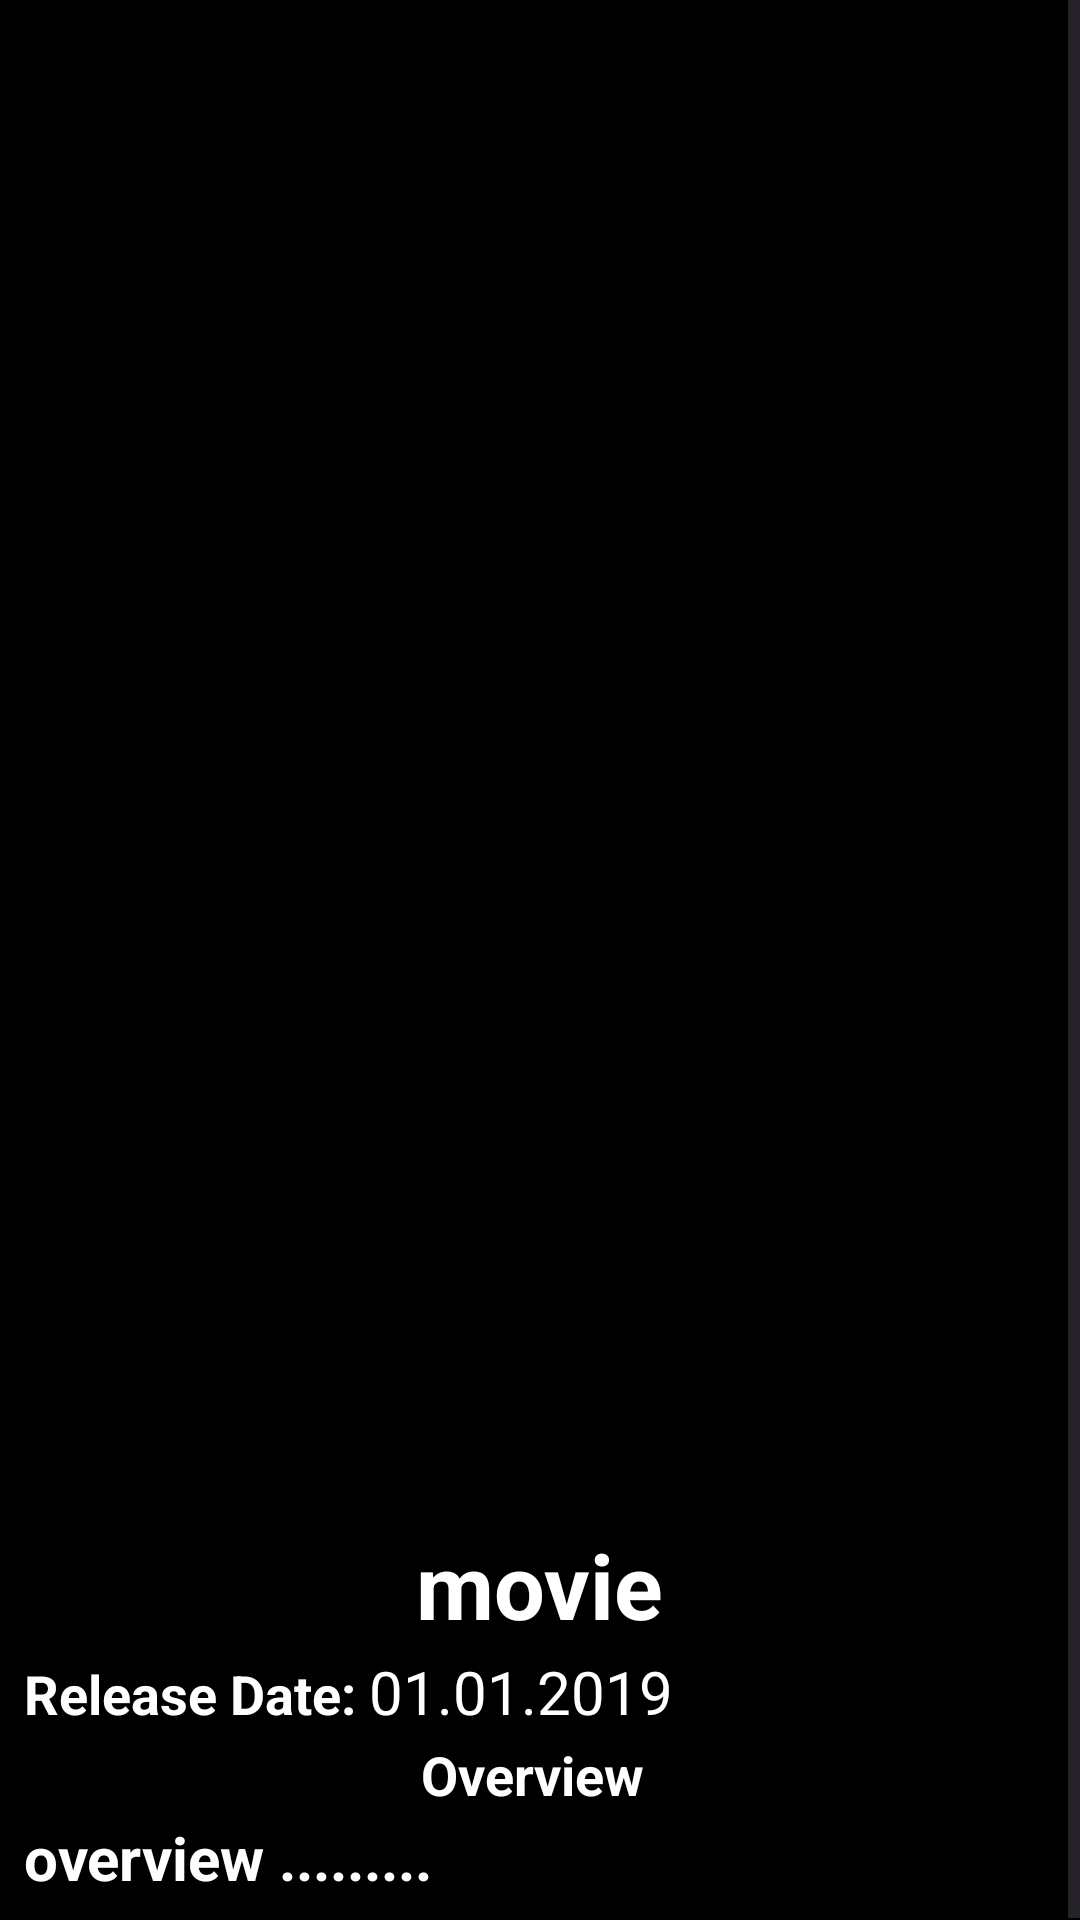

This screen was rendered from an Android layout file. Write that file and the resources it references.
<!-- AndroidManifest.xml: application theme Theme.Viewed -->
<!-- res/layout/fragment_detail.xml -->
<?xml version="1.0" encoding="utf-8"?>
<androidx.constraintlayout.widget.ConstraintLayout xmlns:android="http://schemas.android.com/apk/res/android"
    xmlns:tools="http://schemas.android.com/tools"
    android:layout_width="match_parent"
    android:layout_height="match_parent"
    xmlns:app="http://schemas.android.com/apk/res-auto"
    android:background="@color/black"
    tools:context=".screens.detail.DetailFragment">
    <LinearLayout
        android:layout_width="match_parent"
        android:layout_height="match_parent"
        android:orientation="vertical">



        <ScrollView
            app:layout_constraintTop_toTopOf="parent"
            android:layout_width="match_parent"
            android:layout_height="match_parent">

            <LinearLayout
                android:layout_width="match_parent"
                android:layout_height="match_parent"
                android:orientation="vertical"
                android:id="@+id/linearLayout">


                <ImageView
                    android:id="@+id/img_detail"
                    android:layout_width="match_parent"
                    android:layout_height="500dp"
                    android:layout_gravity="center"
                    android:scaleType="matrix"
                    android:src="@drawable/ic_launcher_foreground"/>

                <LinearLayout
                    android:layout_width="match_parent"
                    android:layout_height="match_parent"
                    android:orientation="vertical"
                    android:layout_margin="8dp">


                    <TextView
                        android:id="@+id/tv_title"
                        android:layout_width="wrap_content"
                        android:layout_height="wrap_content"
                        android:text="movie"
                        android:layout_gravity="center"
                        android:textColor="@color/white"
                        android:textSize="30sp"
                        android:textStyle="bold" />



                    <LinearLayout
                        android:layout_width="match_parent"
                        android:layout_height="match_parent"
                        android:orientation="horizontal">

                        <TextView
                            android:layout_width="wrap_content"
                            android:layout_height="wrap_content"
                            android:layout_marginTop="2dp"
                            android:text="Release Date: "
                            android:textSize="18sp"
                            android:textColor="@color/white"
                            android:textStyle="bold"/>

                        <TextView
                            android:id="@+id/tv_date"
                            android:layout_width="wrap_content"
                            android:layout_height="wrap_content"
                            android:layout_marginTop="2dp"
                            android:textColor="@color/white"
                            android:text="01.01.2019"
                            android:textSize="20sp"/>

                    </LinearLayout>

                    <TextView
                        android:layout_width="wrap_content"
                        android:layout_height="wrap_content"
                        android:layout_marginTop="2dp"
                        android:text="Overview "
                        android:layout_gravity="center"
                        android:textSize="18sp"
                        android:textColor="@color/white"
                        android:textStyle="bold"/>
                    <TextView
                        android:id="@+id/tv_description"
                        android:layout_width="wrap_content"
                        android:layout_height="wrap_content"
                        android:textColor="@color/white"
                        android:layout_marginTop="2dp"
                        android:text="overview ........."
                        android:textStyle="bold"
                        android:textSize="20sp"/>

                </LinearLayout>



            </LinearLayout>

        </ScrollView>
    </LinearLayout>

</androidx.constraintlayout.widget.ConstraintLayout>
<!-- resources referenced by this layout -->
<resources>
  <color name="black">#FF000000</color>
  <color name="white">#FFFFFFFF</color>
  <style name="Theme.Viewed" parent="Theme.Material3.DayNight.NoActionBar">
          
          <item name="colorPrimary">@color/theme</item>
          <item name="colorPrimaryVariant">@color/item_background</item>
          <item name="colorOnPrimary">@color/white</item>
          
          <item name="colorSecondary">@color/teal_200</item>
          <item name="colorSecondaryVariant">@color/teal_700</item>
          <item name="colorOnSecondary">@color/black</item>
          
          <item name="android:statusBarColor" tools:targetApi="l">?attr/colorPrimaryVariant</item>
          
          <item name="android:textColor">@color/text</item>
      </style>
  <color name="theme">#4E917A</color>
  <color name="item_background">#46464A</color>
  <color name="teal_200">#FF03DAC5</color>
  <color name="teal_700">#017C87</color>
  <color name="text">#C4C7D6</color>
</resources>
